Run: headless pygame with SDL's dummy video driver; simulated clock (each Clock.tick advances the game by its frame time, no real sleeping); random seed 0; keys injected as events and as key.get_pressed() state; no mouse input; restart key SPACE tapped at the start of phases 3 and 4.
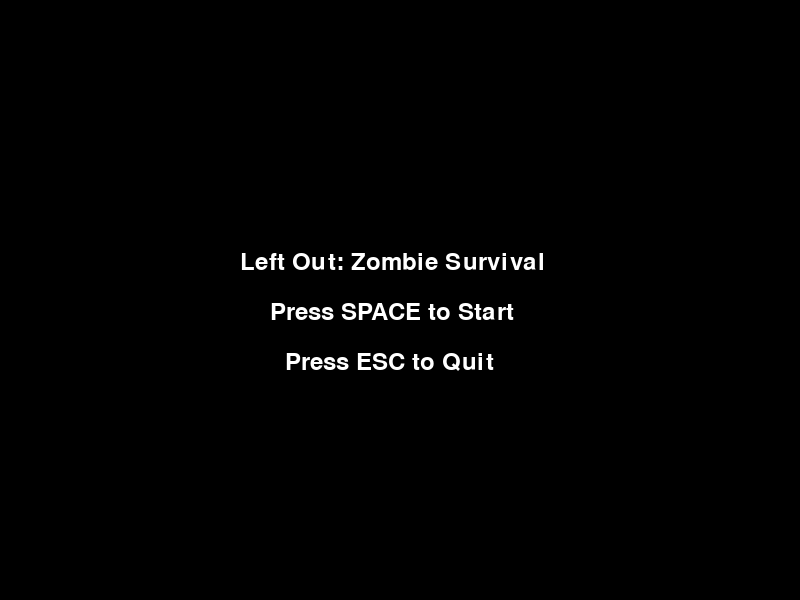
Frame 1 of 4 · flips 1–60 · no input
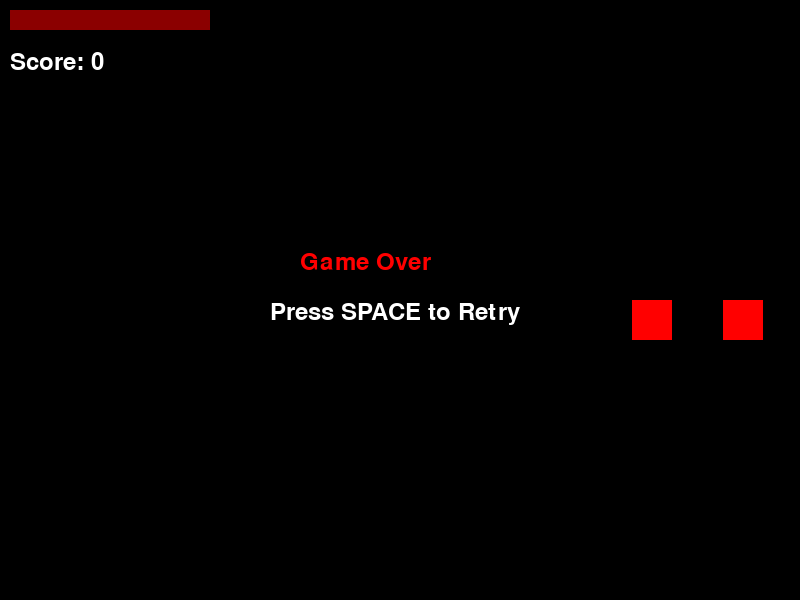
Frame 2 of 4 · flips 61–180 · tapped SPACE, RETURN · held RIGHT (→), D
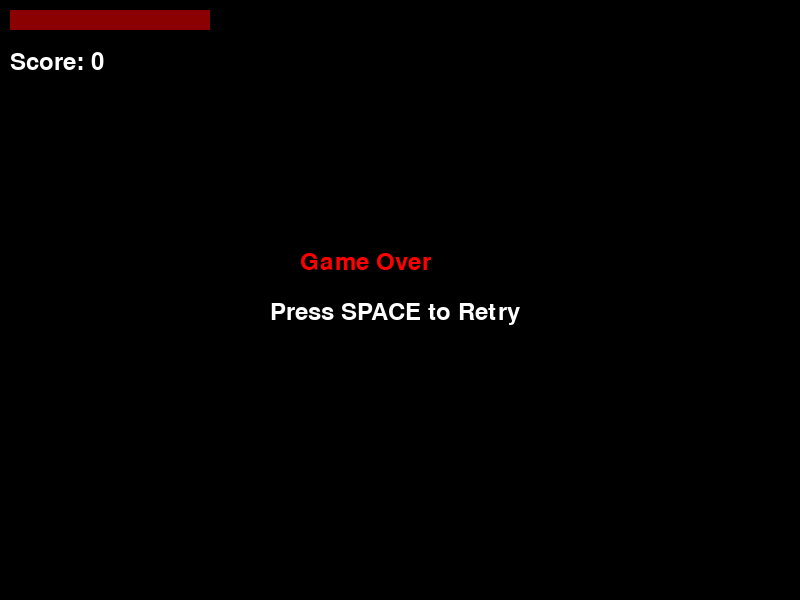
Frame 3 of 4 · flips 181–300 · tapped SPACE · held DOWN (↓), S
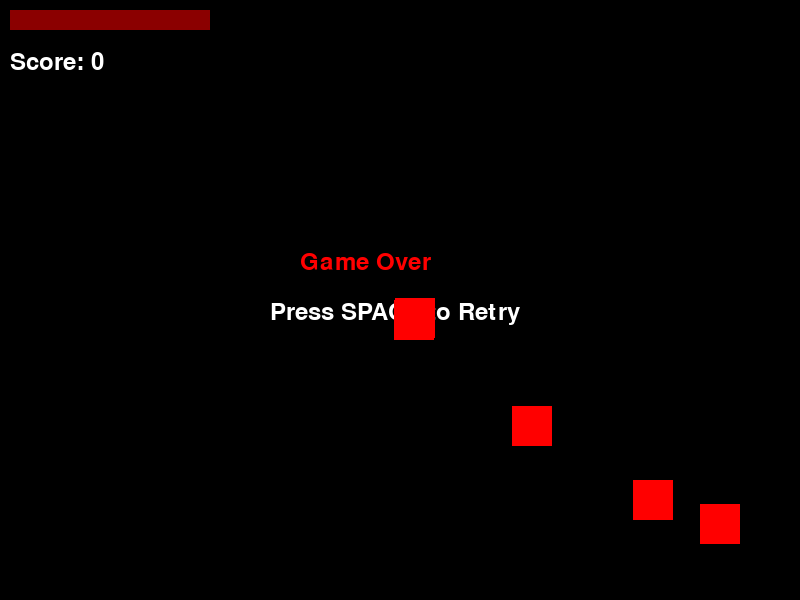
Frame 4 of 4 · flips 301–420 · tapped SPACE · held LEFT (←), A, UP (↑), W

The pygame program that drew these frames:

import pygame
import random

# Initialize Pygame
pygame.init()

# Screen dimensions
WIDTH, HEIGHT = 800, 600
screen = pygame.display.set_mode((WIDTH, HEIGHT))
pygame.display.set_caption("Left Out: Zombie Survival")

# Colors
WHITE = (255, 255, 255)
BLACK = (0, 0, 0)
RED = (255, 0, 0)
GREEN = (0, 255, 0)
DARK_RED = (139, 0, 0)

# Fonts
font = pygame.font.Font(None, 36)

# FPS (frames per second)
FPS = 30
clock = pygame.time.Clock()

# Player class
class Player(pygame.sprite.Sprite):
    def __init__(self):
        super().__init__()
        self.image = pygame.Surface((50, 50))
        self.image.fill(WHITE)
        self.rect = self.image.get_rect()
        self.rect.center = (WIDTH // 2, HEIGHT // 2)
        self.speed = 5
        self.health = 100

    def update(self, keys):
        if keys[pygame.K_LEFT]:
            self.rect.x -= self.speed
        if keys[pygame.K_RIGHT]:
            self.rect.x += self.speed
        if keys[pygame.K_UP]:
            self.rect.y -= self.speed
        if keys[pygame.K_DOWN]:
            self.rect.y += self.speed

    def take_damage(self, amount):
        self.health -= amount
        if self.health <= 0:
            self.kill()

# Zombie class
class Zombie(pygame.sprite.Sprite):
    def __init__(self):
        super().__init__()
        self.image = pygame.Surface((40, 40))
        self.image.fill(RED)
        self.rect = self.image.get_rect()
        self.rect.x = random.randint(0, WIDTH)
        self.rect.y = random.randint(0, HEIGHT)
        self.speed = random.randint(2, 5)

    def update(self):
        # Simple AI for zombies: Move towards the player
        player_x, player_y = player.rect.center
        if self.rect.x < player_x:
            self.rect.x += self.speed
        if self.rect.x > player_x:
            self.rect.x -= self.speed
        if self.rect.y < player_y:
            self.rect.y += self.speed
        if self.rect.y > player_y:
            self.rect.y -= self.speed

# Game Functions
def draw_health_bar(health):
    pygame.draw.rect(screen, DARK_RED, (10, 10, 200, 20))
    pygame.draw.rect(screen, GREEN, (10, 10, health * 2, 20))

def show_text(text, x, y, color):
    text_surface = font.render(text, True, color)
    screen.blit(text_surface, (x, y))

def game_over():
    show_text("Game Over", WIDTH // 2 - 100, HEIGHT // 2 - 50, RED)
    show_text("Press SPACE to Retry", WIDTH // 2 - 130, HEIGHT // 2, WHITE)

def home_screen():
    show_text("Left Out: Zombie Survival", WIDTH // 2 - 160, HEIGHT // 2 - 50, WHITE)
    show_text("Press SPACE to Start", WIDTH // 2 - 130, HEIGHT // 2, WHITE)
    show_text("Press ESC to Quit", WIDTH // 2 - 115, HEIGHT // 2 + 50, WHITE)

# Main game loop
def main_game():
    global player, zombies, all_sprites
    player = Player()
    all_sprites = pygame.sprite.Group()
    all_sprites.add(player)
    zombies = pygame.sprite.Group()

    # Spawn zombies in waves
    wave_count = 1
    zombie_spawn_rate = 5

    for _ in range(zombie_spawn_rate * wave_count):  # Spawn zombies
        zombie = Zombie()
        all_sprites.add(zombie)
        zombies.add(zombie)

    # Game variables
    score = 0
    running = True
    while running:
        screen.fill(BLACK)

        # Handle events
        for event in pygame.event.get():
            if event.type == pygame.QUIT:
                running = False
            if event.type == pygame.KEYDOWN:
                if event.key == pygame.K_ESCAPE:
                    running = False

        # Update player and zombies
        keys = pygame.key.get_pressed()
        player.update(keys)
        zombies.update()

        # Check for collisions with zombies
        if pygame.sprite.spritecollide(player, zombies, False):
            player.take_damage(1)
            if player.health <= 0:
                game_over()

        # Draw the environment
        all_sprites.draw(screen)
        draw_health_bar(player.health)

        # Show score
        show_text(f"Score: {score}", 10, 50, WHITE)

        # Spawn next wave after some time
        if len(zombies) == 0:
            wave_count += 1
            for _ in range(zombie_spawn_rate * wave_count):  # Spawn more zombies in the next wave
                zombie = Zombie()
                all_sprites.add(zombie)
                zombies.add(zombie)

        # Update display
        pygame.display.flip()

        # Frame rate
        clock.tick(FPS)

# Home screen loop
def game_loop():
    running = True
    on_home_screen = True
    while running:
        screen.fill(BLACK)

        if on_home_screen:
            home_screen()

            for event in pygame.event.get():
                if event.type == pygame.QUIT:
                    running = False
                if event.type == pygame.KEYDOWN:
                    if event.key == pygame.K_SPACE:
                        on_home_screen = False  # Start the game
                    if event.key == pygame.K_ESCAPE:
                        running = False  # Quit the game

        else:
            main_game()

            for event in pygame.event.get():
                if event.type == pygame.QUIT:
                    running = False
                if event.type == pygame.KEYDOWN:
                    if event.key == pygame.K_SPACE:
                        main_game()  # Restart the game
                    if event.key == pygame.K_ESCAPE:
                        running = False  # Quit the game

        pygame.display.flip()
        clock.tick(FPS)

# Start the game loop
game_loop()

# Quit the game
pygame.quit()
